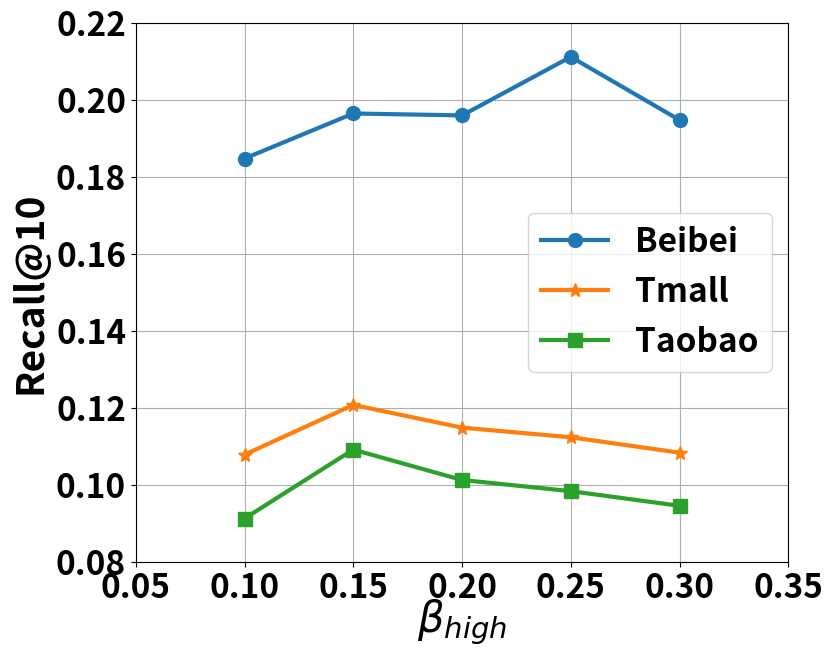

Source code (Python):
import matplotlib.pyplot as plt
import numpy as np

# 数据集
layers = [0.1, 0.15, 0.2, 0.25, 0.3]  # x轴
beibei = [0.1847, 0.1964, 0.1959, 0.2111, 0.1947]  # Beibei 数据
tmall = [0.1078, 0.1207, 0.1148, 0.1123, 0.1083]  # Tmall 数据
taobao = [0.0912, 0.1091, 0.1012, 0.0983, 0.0945]  # Taobao 数据

# 创建图表并调整大小
plt.figure(figsize=(9, 7))  # 调整figsize来增加图片尺寸

# 绘制折线并标记数据点
plt.plot(layers, beibei, marker='o', label='Beibei', linewidth=3, markersize=10)
plt.plot(layers, tmall, marker='*', label='Tmall', linewidth=3, markersize=10)
plt.plot(layers, taobao, marker='s', label='Taobao', linewidth=3, markersize=10)

# 设置坐标轴标签
plt.xlabel(r'$\beta_{high}$', fontsize=30, fontweight='bold', labelpad=-5.0)
plt.ylabel('Recall@10', fontsize=28, fontweight='bold', labelpad=5.0)
plt.subplots_adjust(left=0.1750)  # 增加左侧边距

# 添加图例
# plt.legend(loc='upper right')
plt.legend(loc='best', prop={'weight': 'bold', 'size':24})


# 设置坐标轴范围
plt.ylim(0.08, 0.22)
plt.xlim(0.05, 0.35)  # 设置x轴范围以适应数据

# 设置 x 轴刻度
plt.xticks(np.arange(0.05, 0.4, 0.05),  fontsize=24, fontweight='bold')  # 每个横坐标加1保留

# 设置 y 轴刻度
plt.yticks(np.arange(0.08, 0.22, 0.02),  fontsize=24, fontweight='bold')

# 显示网格
plt.grid(True)

# 保存为高分辨率的矢量图或位图图像
plt.savefig('high.pdf', format='pdf', dpi=600)  # 保存矢量图并设置dpi

# 显示图表
plt.show()
